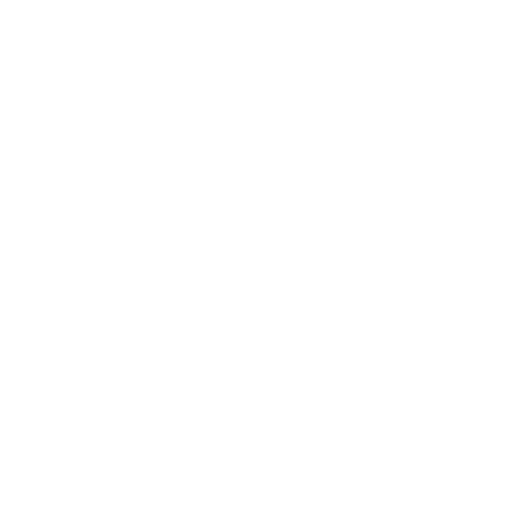
t = 0.00 s
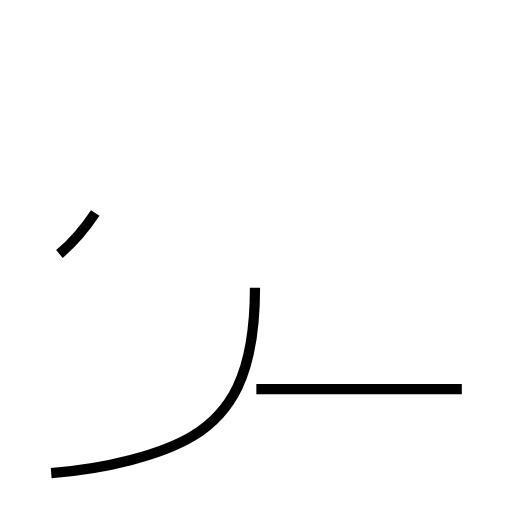
t = 1.69 s
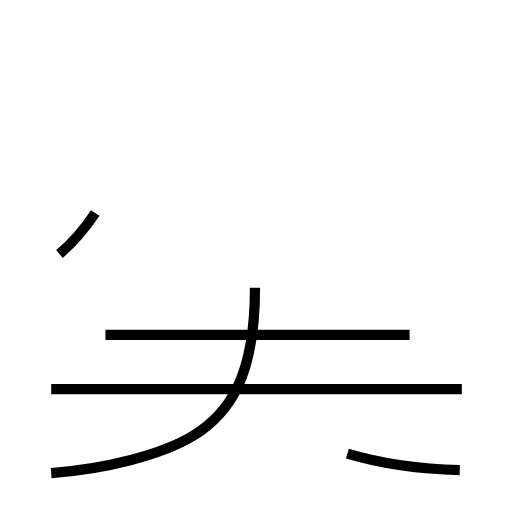
t = 3.51 s
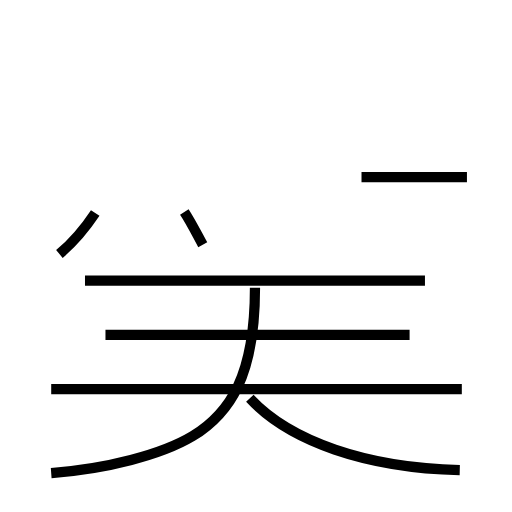
t = 5.26 s
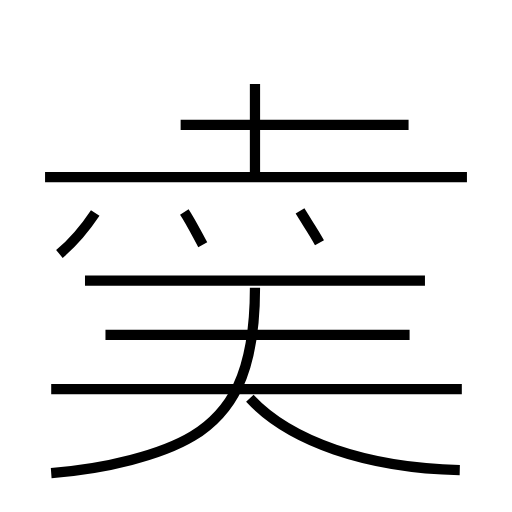
t = 7.23 s
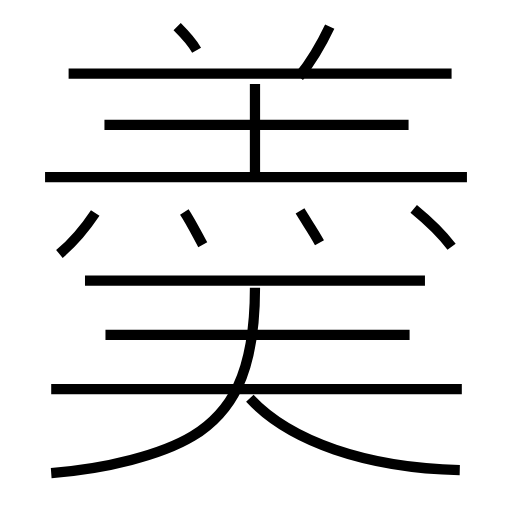
t = 8.99 s

The animated SVG that drew these frames (rendered in a browser with its animation timeline set to each time). Animation: 15 SMIL elements (animate=15); one cycle of 8.99 s.

<?xml version='1.0' encoding='utf-8'?>
<svg viewBox="0.0 -6.0 50.0 50.0" version="1.1" xmlns="http://www.w3.org/2000/svg"><rect x="-1000" y="-1000" width="2000" height="2000" stroke="white" fill="white" /><g style="fill:none;stroke:#000000;stroke-width:1"><path d="M 5.0 2.2 C 10.4 1.8 15.8 0.4 18.8 -1.4 C 22.4 -3.6 24.9 -7.2 24.9 -15.9 " transform="translate(0.0 38.0)" stroke-dasharray="30.902292208950485" stroke-dashoffset="30.902292208950485"><animate attributeName="stroke-dashoffset" from="30.902292208950485" to="0" dur="0.9270687662685145s" begin="0s" fill="freeze" /></path><path d="M 5.8 -19.2 C 7.0 -20.2 8.3 -21.7 9.3 -23.2 " transform="translate(0.0 38.0)" stroke-dasharray="5.331747199066421" stroke-dashoffset="5.331747199066421"><animate attributeName="stroke-dashoffset" from="5.331747199066421" to="0" dur="0.15995241597199264s" begin="0.9270687662685145s" fill="freeze" /></path><path d="M 45.1 -6.0 L 5.0 -6.0 " transform="translate(0.0 38.0)" stroke-dasharray="40.1" stroke-dashoffset="40.1"><animate attributeName="stroke-dashoffset" from="40.1" to="0" dur="1.203s" begin="1.0870211822405071s" fill="freeze" /></path><path d="M 40.0 -11.3 L 10.3 -11.3 " transform="translate(0.0 38.0)" stroke-dasharray="29.7" stroke-dashoffset="29.7"><animate attributeName="stroke-dashoffset" from="29.7" to="0" dur="0.8909999999999999s" begin="2.2900211822405074s" fill="freeze" /></path><path d="M 44.9 1.9 C 35.8 1.7 28.3 -0.9 24.4 -5.1 " transform="translate(0.0 38.0)" stroke-dasharray="22.196884793401395" stroke-dashoffset="22.196884793401395"><animate attributeName="stroke-dashoffset" from="22.196884793401395" to="0" dur="0.6659065438020418s" begin="3.1810211822405074s" fill="freeze" /></path><path d="M 19.8 -20.1 C 19.2 -21.2 18.6 -22.4 18.0 -23.3 " transform="translate(0.0 38.0)" stroke-dasharray="3.6728226520711833" stroke-dashoffset="3.6728226520711833"><animate attributeName="stroke-dashoffset" from="3.6728226520711833" to="0" dur="0.1101846795621355s" begin="3.846927726042549s" fill="freeze" /></path><path d="M 41.5 -16.6 L 8.3 -16.6 " transform="translate(0.0 38.0)" stroke-dasharray="33.2" stroke-dashoffset="33.2"><animate attributeName="stroke-dashoffset" from="33.2" to="0" dur="0.996s" begin="3.9571124056046845s" fill="freeze" /></path><path d="M 45.6 -26.7 L 4.4 -26.7 " transform="translate(0.0 38.0)" stroke-dasharray="41.2" stroke-dashoffset="41.2"><animate attributeName="stroke-dashoffset" from="41.2" to="0" dur="1.236s" begin="4.953112405604685s" fill="freeze" /></path><path d="M 31.2 -20.3 C 30.6 -21.4 29.9 -22.4 29.3 -23.4 " transform="translate(0.0 38.0)" stroke-dasharray="3.6365441783016275" stroke-dashoffset="3.6365441783016275"><animate attributeName="stroke-dashoffset" from="3.6365441783016275" to="0" dur="0.10909632534904883s" begin="6.189112405604685s" fill="freeze" /></path><path d="M 24.9 -27.1 L 24.9 -35.8 " transform="translate(0.0 38.0)" stroke-dasharray="8.699999999999996" stroke-dashoffset="8.699999999999996"><animate attributeName="stroke-dashoffset" from="8.699999999999996" to="0" dur="0.26099999999999984s" begin="6.298208730953734s" fill="freeze" /></path><path d="M 39.9 -31.8 L 10.2 -31.8 " transform="translate(0.0 38.0)" stroke-dasharray="29.7" stroke-dashoffset="29.7"><animate attributeName="stroke-dashoffset" from="29.7" to="0" dur="0.8909999999999999s" begin="6.559208730953734s" fill="freeze" /></path><path d="M 19.2 -39.1 C 18.8 -39.8 18.0 -40.7 17.3 -41.4 " transform="translate(0.0 38.0)" stroke-dasharray="2.9906084324545352" stroke-dashoffset="2.9906084324545352"><animate attributeName="stroke-dashoffset" from="2.9906084324545352" to="0" dur="0.08971825297363606s" begin="7.450208730953734s" fill="freeze" /></path><path d="M 44.1 -36.8 L 6.7 -36.8 " transform="translate(0.0 38.0)" stroke-dasharray="37.4" stroke-dashoffset="37.4"><animate attributeName="stroke-dashoffset" from="37.4" to="0" dur="1.1219999999999999s" begin="7.53992698392737s" fill="freeze" /></path><path d="M 44.1 -19.9 C 43.2 -21.1 41.5 -22.7 40.4 -23.6 " transform="translate(0.0 38.0)" stroke-dasharray="5.242417528982539" stroke-dashoffset="5.242417528982539"><animate attributeName="stroke-dashoffset" from="5.242417528982539" to="0" dur="0.15727252586947618s" begin="8.66192698392737s" fill="freeze" /></path><path d="M 29.2 -36.5 C 30.4 -38.0 31.3 -39.5 32.2 -41.4" transform="translate(0.0 38.0)" stroke-dasharray="5.759307900294568" stroke-dashoffset="5.759307900294568"><animate attributeName="stroke-dashoffset" from="5.759307900294568" to="0" dur="0.17277923700883704s" begin="8.819199509796846s" fill="freeze" /></path></g></svg>
